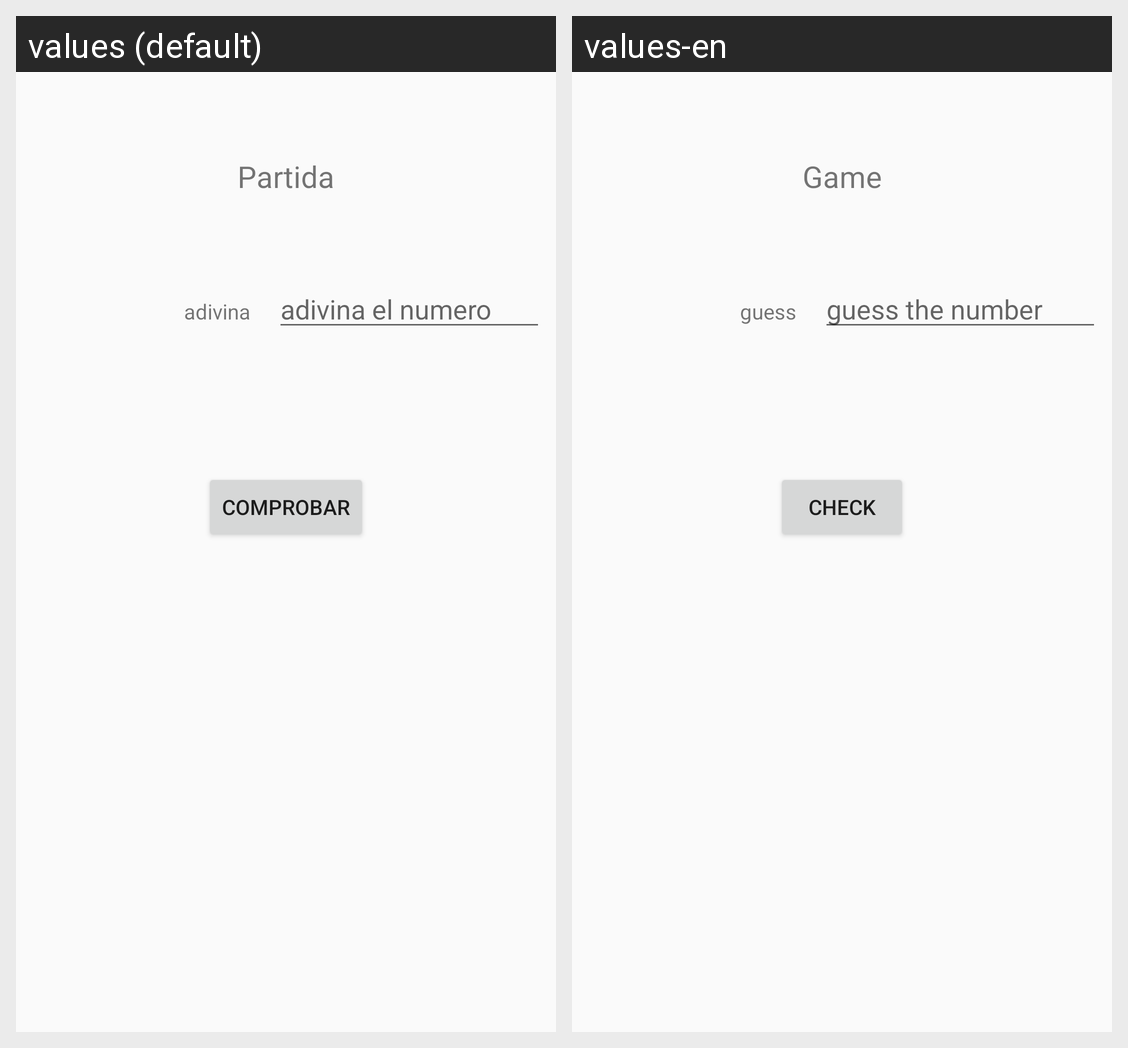

Locale-by-locale string values for the Android screen shown in this grid:
Android screen res/layout/activity_play.xml rendered under 2 locales, left to right: values (default), values-en. Device: Nexus 5 (rendered at 1080×1920; each locale shown at half size, 540×960, under a caption strip naming it); theme Theme.GuessNumer.
Strings drawn on this screen, with the default value and each locale's value (text and hints the layout hard-codes, and strings that could not be matched under every locale, appear in the picture but are not listed):

tituloJugar
  values: Partida
  values-en: Game

introduceNumeroAdivina
  values: adivina el numero
  values-en: guess the number

adivina
  values: adivina
  values-en: guess

comprobar
  values: Comprobar
  values-en: Check
